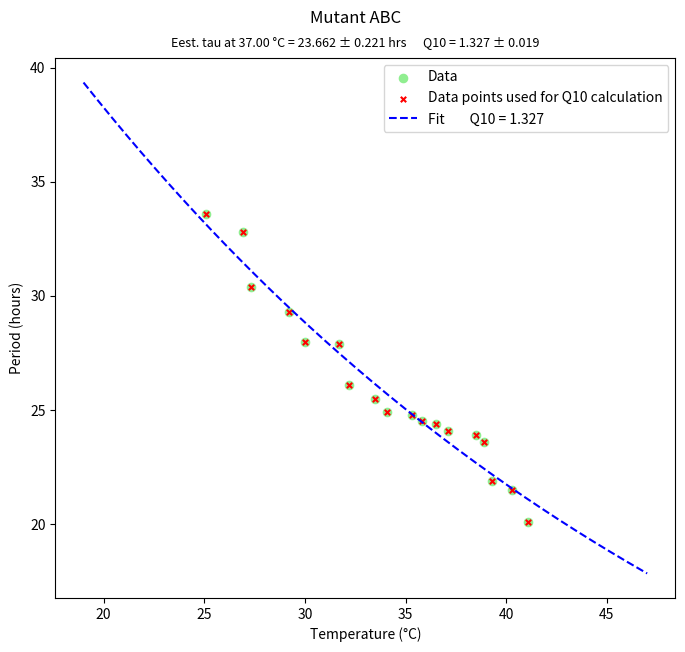

Generate this figure with matplotlib:
import numpy as np
import statistics
import pandas as pd
from scipy.optimize import curve_fit
from matplotlib import pyplot as plt

#@markdown For usage, see [GitHub repository page](https://github.com/dxda6216/q10).

#@markdown Input data, then hit **Runtime** -> **Run all** (or press **Ctrl+F9**).

# Helper function to print statistics
def print_statistics(data_array, name, unit):
    min_val = np.min(data_array)
    max_val = np.max(data_array)
    avg_val = statistics.mean(data_array)
    med_val = statistics.median(data_array)
    print(f"Minimum {name} = {min_val:.3f} {unit}")
    print(f"Maximum {name} = {max_val:.3f} {unit}")
    print(f"Average {name} = {avg_val:.3f} {unit}")
    print(f"Median {name}  = {med_val:.3f} {unit}\n")

# Data description (plot title)
Data_description = "Mutant ABC" #@param {type:"string"}

# Temperature data
Temperatures = 25.1, 26.9, 27.3, 29.2, 30, 31.7, 32.2, 33.5, 34.1, 35.3, 35.8, 36.5, 37.1, 38.5, 38.9, 39.3, 40.3, 41.1 #@param {type:"raw"}
x = np.array(Temperatures)

# Period data
Periods =  33.6, 32.8, 30.4, 29.3, 28.0, 27.9, 26.1, 25.5, 24.9, 24.8, 24.5, 24.4, 24.1, 23.9, 23.6, 21.9, 21.5, 20.1 #@param {type:"raw"}
y = np.array(Periods)

# Creating Pandas dataframe (df) for the input data
tp = {'Temperature': x, 'Period': y}
df = pd.DataFrame(data=tp)

# Printing data
print("Input data")
print(df, "\n")

print_statistics(x, "temperature", "\u00B0C")
print_statistics(y, "period", "h")

# Calculation Q10 from the data within a specific temperature range
#@markdown Only data within a specific temperature range to be used for Q10 calculation? (Yes or No)
Set_temperature_range = "No" #@param ["Yes (set lowest and highest limits by sliders below)", "No"]
Range_low_limit = 20 # @param {type:"slider", min:0, max:60, step:0.1}
Range_high_limit = 50 # @param {type:"slider", min:0, max:60, step:0.1}

# Creating a new dataframe (dfa) for a data set within the temperature range
if Set_temperature_range == "No":
    dfa = df
else:
    if Range_low_limit < Range_high_limit:
        dfa = df[(df['Temperature'] >= Range_low_limit) & (df['Temperature'] <= Range_high_limit)]
    else:
        dfa = df

xa = dfa['Temperature']
ya = dfa['Period']

# Printing the data set for Q10 calculation
print("Data used for Q10 calculation")
print(dfa, "\n")

print_statistics(xa, "temperature", "\u00B0C")
print_statistics(ya, "period", "h")

# Base temperature
#@markdown Setting base temperature
Select_base_temperature = "37°C" #@param ["-273.15\u00B0C (absolute zero)", "0\u00B0C", "4\u00B0C", "25\u00B0C", "30\u00B0C", "37\u00B0C", "100\u00B0C", "Minimum", "Maximum", "Average", "Median", "Set \"Base_temperature\" by slider below"]
Base_temperature = 0 # @param {type:"slider", min:0, max:100, step:0.1}

base_t_mapping = {
    "-273.15\u00B0C (absolute zero)": -273.15,
    "0\u00B0C": 0.000,
    "4\u00B0C": 4.000,
    "25\u00B0C": 25.000,
    "30\u00B0C": 30.000,
    "37\u00B0C": 37.000,
    "100\u00B0C": 100.000,
    "Minimum": np.min(xa),
    "Maximum": np.max(xa),
    "Average": statistics.mean(xa),
    "Median": statistics.median(xa),
    "Set \"Base_temperature\" by slider below": Base_temperature
}

base_t = base_t_mapping.get(Select_base_temperature, Base_temperature)

# Displaying Tab-delimited data Yes or No
#@markdown Displaying tab-delimited data? (Yes or No)
Display_tab_delimited_data = "No" #@param ["Yes", "No"]

# Defining an equation for curve fitting
def func(xa, tau_bt, q10):
    return tau_bt * q10 ** ( ( base_t - xa ) * 0.1 )

# Initial values for the fitting parameters
p0 = np.array([24.000, 1.000])

# Fitting the data to the defined equation
popt, pcov = curve_fit(func, xa, ya, p0)
residuals = ya - func(xa, *popt)
ss_residuals = np.sum(residuals**2)
ss_total = np.sum((ya-np.mean(ya))**2)
r_squared = 1 - ( ss_residuals / ss_total )

# Setting up fig
fig = plt.figure(figsize = (8,6))
fcxmin = int( min(x) - ( max(x) - min(x) ) * 0.333 )
fcxmax = int( max(x) + ( max(x) - min(x) ) * 0.333 ) + 1
fcx = np.linspace(fcxmin, fcxmax, 200)

plt.scatter(x, y, marker='o', s=35, color ='lightgreen', label ='Data')
plt.scatter(xa, ya, marker='x', s=15, color ='red', label ='Data points used for Q10 calculation')

fcy = func(fcx, popt[0], popt[1])
plt.plot(fcx, fcy, '--', color='blue', label =f'Fit        Q10 = {popt[1]:5.3f}')
plt.xlabel(u'Temperature (\u00B0C)')
plt.ylabel('Period (hours)')

# Displaying tab delimited data
if Display_tab_delimited_data == "Yes":
    print('Dataset')
    print ('Temp (\u00B0C)\tPeriod (hours)')
    for i in range(len(x)):
        print(f"{x[i]:.3f}\t{y[i]:.3f}") # Added .3f for consistency in period output
    print('\nFitted Curve')
    print ('Temp (\u00B0C)\tPeriod (hours)')
    for i in range(len(fcx)):
        print(f"{fcx[i]:.3f}\t{fcy[i]:.3f}")
    print('\n')

# Printing the results
print(f'Estimated period length at {base_t:.2f} \u00B0C = {popt[0]:.3f} \u00B1 {pcov[0,0]**0.5:.3f} hours')
print(f'Q10 (temperature coefficient) = {popt[1]:.3f} \u00B1 {pcov[1,1]**0.5:.3f}')
print(f'R\u00B2 = {r_squared:.6f}\n')

# Adjustment of plot location
plt.subplots_adjust(top=0.9, bottom=0.0)

# Fig title, header, footer
fig.suptitle(Data_description, fontsize=12)
fst = f'Eest. tau at {base_t:.2f} \u00B0C = {popt[0]:.3f} \u00B1 {pcov[0,0]**0.5:.3f} hrs      Q10 = {popt[1]:.3f} \u00B1 {pcov[1,1]**0.5:.3f}'
fig.text(0.5, 0.92, fst, horizontalalignment="center", fontsize=9)
plt.legend()

# Showing fig
plt.show()